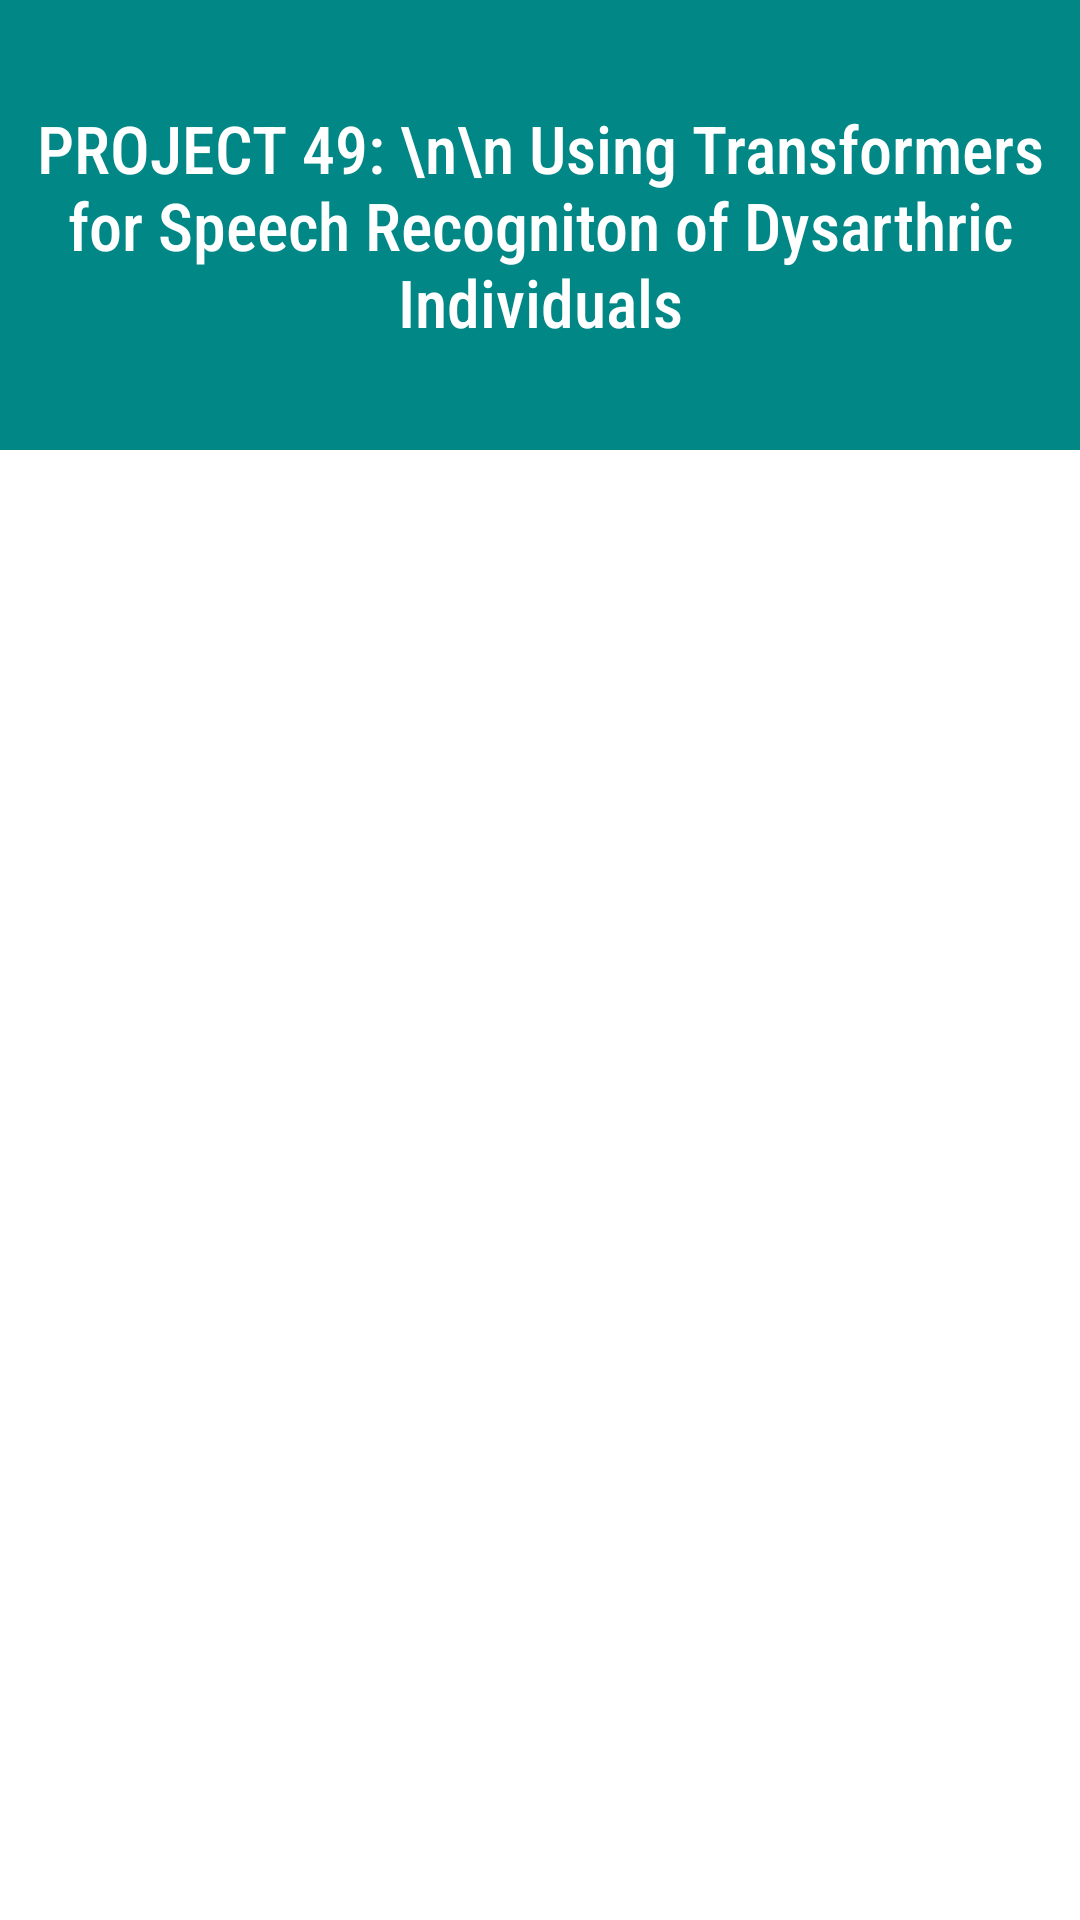

The Android layout XML behind this screen, and the referenced resources:
<!-- AndroidManifest.xml: application theme Theme.NotOptimusPrime -->
<!-- res/layout/activity_main.xml -->
<?xml version="1.0" encoding="utf-8"?>
<LinearLayout xmlns:android="http://schemas.android.com/apk/res/android"
    xmlns:app="http://schemas.android.com/apk/res-auto"
    xmlns:tools="http://schemas.android.com/tools"
    android:layout_width="match_parent"
    android:layout_height="match_parent"
    tools:context=".MainActivity"
    android:orientation="vertical">
    <TextView
        android:layout_width="match_parent"
        android:layout_height="150dp"
        android:fontFamily="sans-serif-condensed-medium"
        android:gravity="center"
        android:textSize="22sp"
        android:textColor="@color/white"
        android:background="@color/teal_700"
        android:padding="10sp"
        android:text="PROJECT 49: \n\n Using Transformers for Speech Recogniton of Dysarthric Individuals"/>
    <ListView
        android:layout_width="match_parent"
        android:layout_height="wrap_content"
        android:layout_marginTop="3dp"
        android:padding="16dp"
        android:dividerHeight="5sp"
        android:id = "@+id/list_view"
        tools:context=".MainActivity">
    </ListView>
</LinearLayout>
<!-- resources referenced by this layout -->
<resources>
  <style name="Theme.NotOptimusPrime" parent="Theme.MaterialComponents.DayNight.DarkActionBar">
          
          <item name="colorPrimary">@color/teal_700</item>
          <item name="colorPrimaryVariant">@color/teal_200</item>
          <item name="colorOnPrimary">@color/white</item>
          
          <item name="colorSecondary">@color/teal_200</item>
          <item name="colorSecondaryVariant">@color/teal_700</item>
          <item name="colorOnSecondary">@color/black</item>
          
          <item name="android:statusBarColor">?attr/colorPrimaryVariant</item>
          
      </style>
  <!-- not gathered from this repository: default colours our renderer supplied (Android Studio template values) -->
  <color name="teal_200">#FF03DAC5</color>
  <color name="teal_700">#FF018786</color>
  <color name="black">#FF000000</color>
  <color name="white">#FFFFFFFF</color>
</resources>
